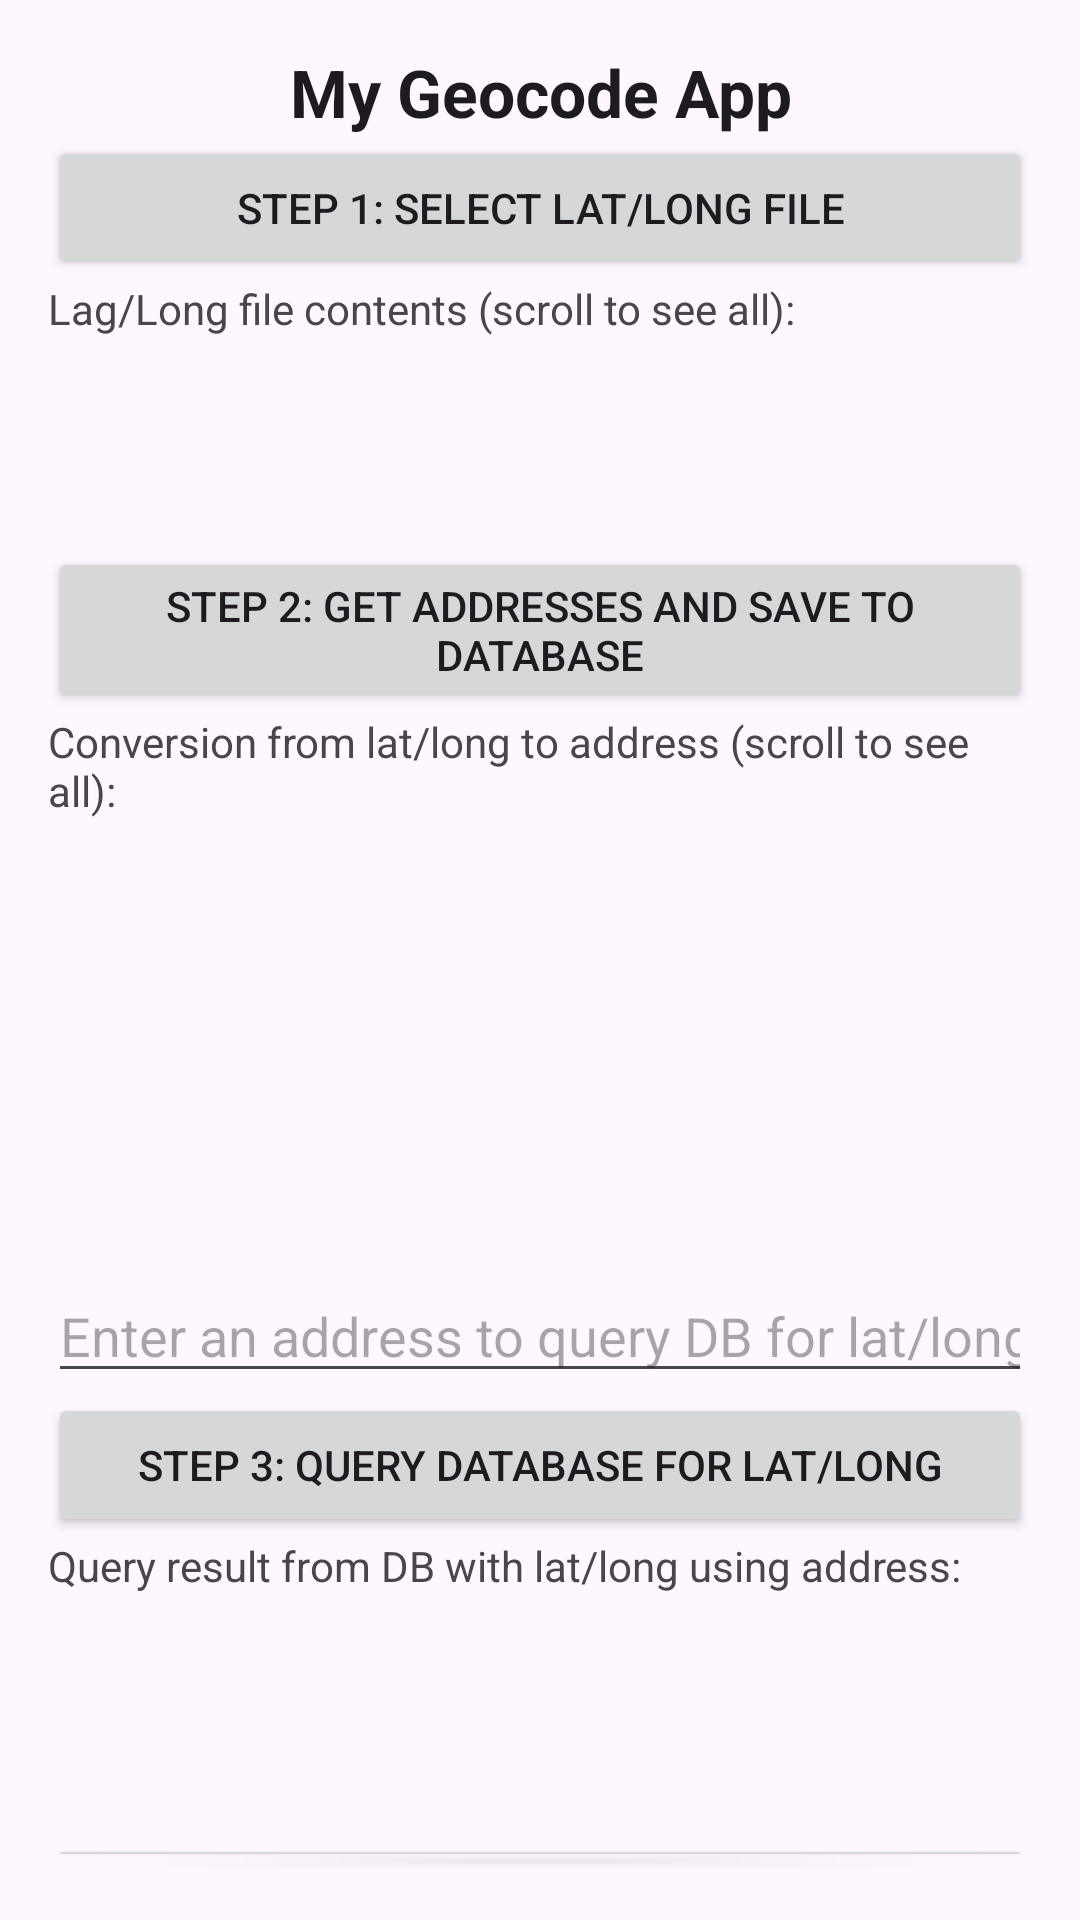

Layout XML and referenced resources for this Android screen:
<!-- AndroidManifest.xml: application theme Theme.Assign2_Geocode -->
<!-- res/layout/activity_main.xml -->
<?xml version="1.0" encoding="utf-8"?>
<LinearLayout xmlns:android="http://schemas.android.com/apk/res/android"
    xmlns:tools="http://schemas.android.com/tools"
    android:id="@+id/LinearLayout"
    android:layout_width="match_parent"
    android:layout_height="match_parent"
    android:orientation="vertical"
    android:padding="16dp"
    tools:context=".MainActivity">

    <TextView
        android:id="@+id/databaseActivityTitle"
        android:layout_width="match_parent"
        android:layout_height="wrap_content"
        android:text="@string/appTitle"
        android:textAlignment="center"
        android:textAppearance="@style/TextAppearance.AppCompat.Large"
        android:textStyle="bold" />

    <Button
        android:id="@+id/fileButton"
        android:layout_width="match_parent"
        android:layout_height="wrap_content"
        android:scrollbars="vertical"
        android:text="@string/selectFileButton" />

    <TextView
        android:id="@+id/labelFile"
        android:layout_width="match_parent"
        android:layout_height="wrap_content"
        android:text="@string/labelFile" />

    <TextView
        android:id="@+id/fileTextView"
        android:layout_width="match_parent"
        android:layout_height="70dp" />

    <Button
        android:id="@+id/convertButton"
        android:layout_width="match_parent"
        android:layout_height="wrap_content"
        android:text="@string/convertButton_label" />

    <TextView
        android:id="@+id/labelAddresses"
        android:layout_width="match_parent"
        android:layout_height="wrap_content"
        android:text="@string/labelAddresses" />

    <TextView
        android:id="@+id/addressTextView"
        android:layout_width="match_parent"
        android:layout_height="150dp"
        android:scrollbars="vertical" />

    <EditText
        android:id="@+id/addressTextInput"
        android:layout_width="match_parent"
        android:layout_height="wrap_content"
        android:ems="10"
        android:hint="@string/addressInputHint"
        android:inputType="textPostalAddress" />

    <Button
        android:id="@+id/queryButton"
        android:layout_width="match_parent"
        android:layout_height="wrap_content"
        android:text="@string/queryButton" />

    <TextView
        android:id="@+id/labelQuery"
        android:layout_width="match_parent"
        android:layout_height="wrap_content"
        android:text="@string/labelResultQuery" />

    <TextView
        android:id="@+id/latlongTextView"
        android:layout_width="match_parent"
        android:layout_height="80dp"
        android:scrollbars="vertical" />

    <Button
        android:id="@+id/databaseButton"
        android:layout_width="match_parent"
        android:layout_height="wrap_content"
        android:text="@string/buttonViewEditDelete" />

    <TextView
        android:id="@+id/infoStep4"
        android:layout_width="match_parent"
        android:layout_height="wrap_content"
        android:text="@string/labelInstructionsForViewEditDelete" />
</LinearLayout>
<!-- resources referenced by this layout -->
<resources>
  <string name="addressInputHint">Enter an address to query DB for lat/long</string>
  <string name="appTitle">My Geocode App</string>
  <string name="buttonViewEditDelete">Step 4: View, Add, Delete and Update Entries</string>
  <string name="convertButton_label">Step 2: Get Addresses and Save To Database</string>
  <string name="labelAddresses">"Conversion from lat/long to address (scroll to see all): "</string>
  <string name="labelFile">Lag/Long file contents (scroll to see all):</string>
  <string name="labelInstructionsForViewEditDelete">Pressing this button will open a new activity where you can view the database records as a ListView. You can then select the row you want to modify or delete. You can also add a new record here.</string>
  <string name="labelResultQuery">Query result from DB with lat/long using address:</string>
  <string name="queryButton">Step 3: Query database for Lat/Long</string>
  <string name="selectFileButton">Step 1: Select Lat/Long File</string>
  <style name="Theme.Assign2_Geocode" parent="Base.Theme.Assign2_Geocode" />
  <style name="Base.Theme.Assign2_Geocode" parent="Theme.Material3.DayNight.NoActionBar">
          
          
      </style>
</resources>
